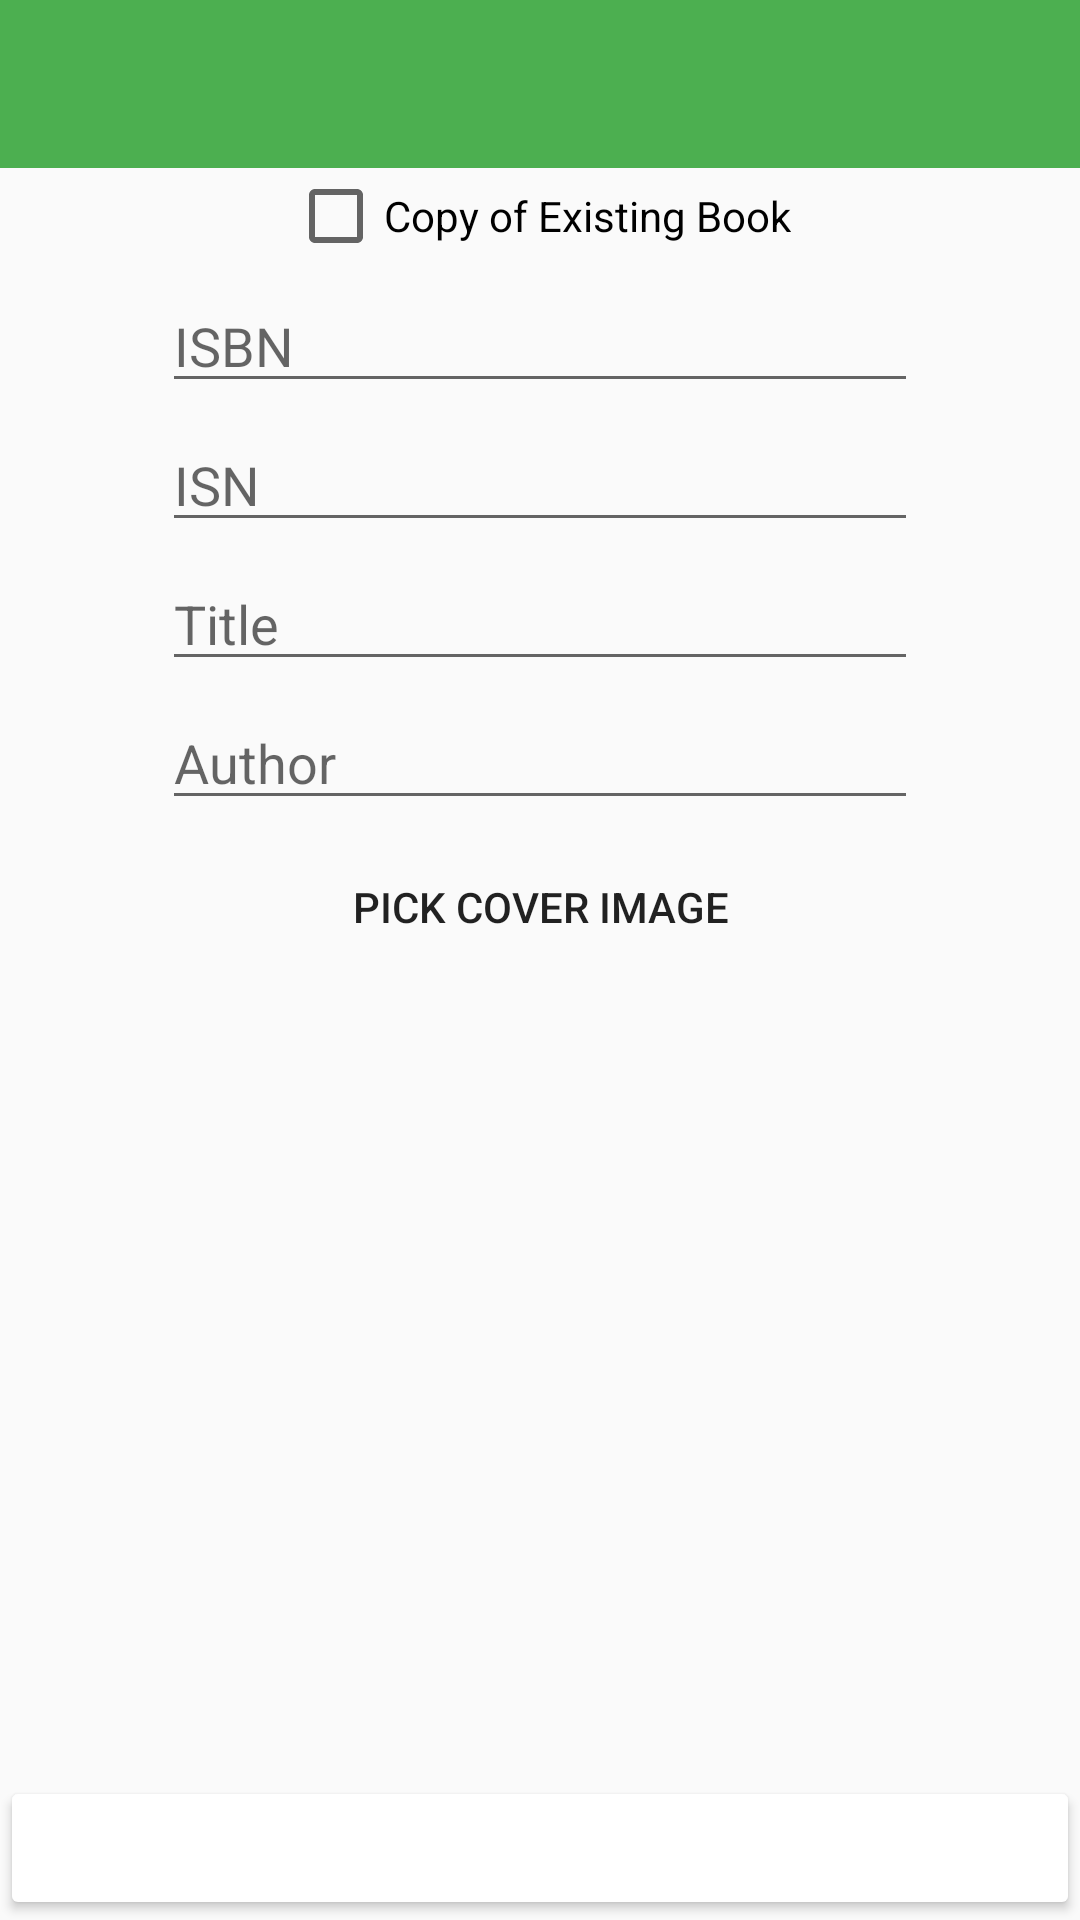

Android layout source for this screen:
<!-- AndroidManifest.xml: application theme AppTheme -->
<!-- res/layout/activity_add_book.xml -->
<?xml version="1.0" encoding="utf-8"?>
<LinearLayout
    android:id="@+id/content"
    xmlns:android="http://schemas.android.com/apk/res/android"
    xmlns:app="http://schemas.android.com/apk/res-auto"
    xmlns:tools="http://schemas.android.com/tools"

    android:layout_width="match_parent"
    android:layout_height="match_parent"
    android:orientation="vertical"
    tools:context="com.library_app.activities.AddBookActivity">

    <android.support.v7.widget.Toolbar
        android:id="@+id/toolbar"
        android:layout_width="match_parent"
        android:layout_height="?attr/actionBarSize"
        android:background="?attr/colorPrimary"
        android:titleTextColor="@color/md_white_1000"

        app:popupTheme="@style/AppTheme.PopupOverlay"
        />

    <ScrollView
        android:layout_width="match_parent"
        android:layout_height="0dp"
        android:layout_weight="1">

        <LinearLayout
            android:layout_width="match_parent"
            android:layout_height="match_parent"
            android:orientation="vertical">


            <CheckBox
                android:id="@+id/checkBocCopy"
                android:layout_width="wrap_content"
                android:layout_height="wrap_content"
                android:layout_gravity="center_horizontal"
                android:checked="false"
                android:text="Copy of Existing Book"/>

            <EditText
                android:id="@+id/editTextISBN"
                android:layout_width="wrap_content"
                android:layout_height="wrap_content"
                android:layout_gravity="center_horizontal"
                android:layout_marginTop="@dimen/marginTop"
                android:ems="12"
                android:hint="ISBN"
                android:inputType="number"/>

            <EditText
                android:id="@+id/editTextISN"
                android:layout_width="wrap_content"
                android:layout_height="wrap_content"
                android:layout_gravity="center_horizontal"
                android:layout_marginTop="@dimen/marginTop"
                android:ems="12"
                android:hint="ISN"
                android:inputType="number"/>

            <EditText
                android:id="@+id/editTextTitle"
                android:layout_width="wrap_content"
                android:layout_height="wrap_content"
                android:layout_gravity="center_horizontal"
                android:layout_marginTop="@dimen/marginTop"
                android:ems="12"
                android:hint="Title"/>


            <EditText
                android:id="@+id/editTextAuthor"
                android:layout_width="wrap_content"
                android:layout_height="wrap_content"
                android:layout_gravity="center_horizontal"
                android:layout_marginTop="@dimen/marginTop"
                android:ems="12"
                android:hint="Author"/>

            <Button
                android:id="@+id/buttonPickCover"
                style="?android:attr/borderlessButtonStyle"
                android:layout_width="wrap_content"
                android:layout_height="48dp"
                android:layout_gravity="center_horizontal"
                android:layout_marginTop="@dimen/marginTop"
                android:text="Pick cover image"
                android:textColor="@color/primary"
                />

            <ImageView
                android:id="@+id/imageViewCover"
                android:layout_width="150dp"
                android:layout_height="150dp"
                android:layout_gravity="center_horizontal"
                android:scaleType="fitCenter"/>

        </LinearLayout>
    </ScrollView>

    <FrameLayout
        android:layout_width="match_parent"
        android:layout_height="wrap_content">

        <ProgressBar
            android:id="@+id/progressBar"
            android:layout_width="wrap_content"
            android:layout_height="wrap_content"
            android:layout_gravity="center_horizontal"
            android:visibility="gone"/>

        <Button
            android:id="@+id/buttonAddBook"
            android:layout_width="match_parent"
            android:layout_height="wrap_content"
            android:text="ADD"
            android:theme="@style/coloredButtonTheme"
            />
    </FrameLayout>
</LinearLayout>
<!-- resources referenced by this layout -->
<resources>
  <dimen name="marginTop">5dp</dimen>
  <style name="AppTheme.PopupOverlay" parent="ThemeOverlay.AppCompat.Light" />
  <style name="coloredButtonTheme">
  
          <item name="android:textColor">@color/white</item>
          <item name="colorButtonNormal">@color/primary</item>
          <item name="android:minWidth">88dp</item>
          <item name="android:height">48dp</item>
  
      </style>
  <style name="AppTheme" parent="Theme.AppCompat.Light.NoActionBar">
          
          <item name="colorPrimary">@color/colorPrimary</item>
          <item name="colorPrimaryDark">@color/colorPrimaryDark</item>
          <item name="colorAccent">@color/colorAccent</item>
      </style>
  <color name="white">#FFFFFF</color>
  <color name="colorPrimary">#4CAF50</color>
  <color name="colorPrimaryDark">#388E3C</color>
  <color name="colorAccent">#03A9F4</color>
</resources>
